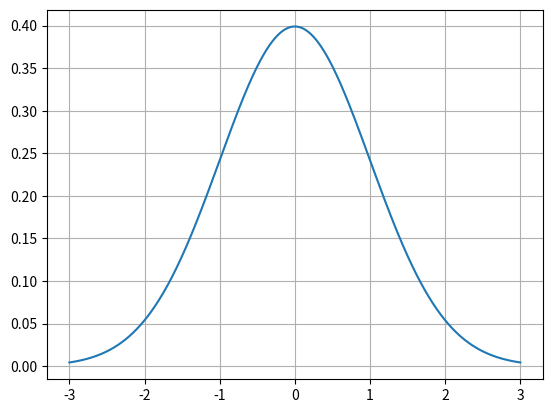

The matplotlib source for this figure:
import math
import matplotlib.pyplot as plt

def f(x):
    return (1/(math.sqrt(2*math.pi))) * math.e**((-x**2)/2)


x = -3
dx = 0.0001
N = 3
area = 0

fList = []
xList = []

while x < N:
    area += (f(x)*dx)
    fList.append(f(x))
    xList.append(x)
    x += dx

print(round(area, 3))

plt.plot(xList, fList)
plt.grid()
plt.show()